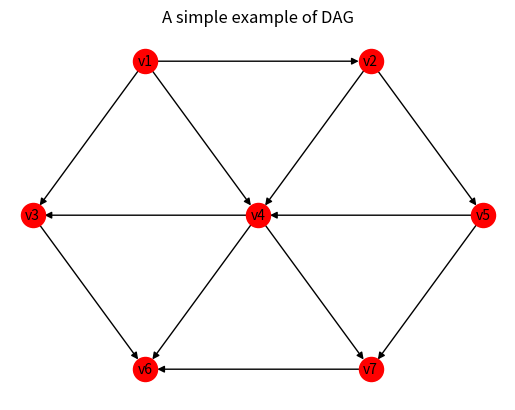

This figure's Python source:
# -*- coding:utf-8 -*-
import networkx as nx
import matplotlib.pyplot as plt

# 创建DAG
G = nx.DiGraph()

# 顶点列表
vertex_list = ['v1', 'v2', 'v3', 'v4', 'v5', 'v6', 'v7']
# 添加顶点
G.add_nodes_from(vertex_list)

# 边列表
edge_list = [
             ('v1', 'v2'), ('v1', 'v3'), ('v1', 'v4'),
             ('v2', 'v4'),('v2', 'v5'),
             ('v3', 'v6'),
             ('v4', 'v3'),('v4', 'v6'),('v4', 'v7'),
             ('v5', 'v4'),('v5', 'v7'),
             ('v7', 'v6')
            ]
# 通过列表形式来添加边
G.add_edges_from(edge_list)

# 指定绘制DAG图时每个顶点的位置
pos = {
        'v1':(-1,1),
        'v2':(1,1),
        'v3':(-2,0),
        'v4':(0,0),
        'v5':(2,0),
        'v6': (-1,-1),
        'v7':(1,-1)
       }
# 绘制DAG图
plt.title('A simple example of DAG')    #图片标题
plt.xlim(-2.2, 2.2)                     #设置X轴坐标范围
plt.ylim(-1.2, 1.2)                     #设置Y轴坐标范围
nx.draw(
        G,
        pos = pos,                 # 点的位置
        node_color = 'red',          # 顶点颜色
        edge_color = 'black',          # 边的颜色
        with_labels = True,        # 显示顶点标签
        font_size =10,             # 文字大小
        node_size =300             # 顶点大小
       )


plt.show()

# DAG的拓扑排序
topological_sort = list(nx.topological_sort(G))
print(topological_sort)
